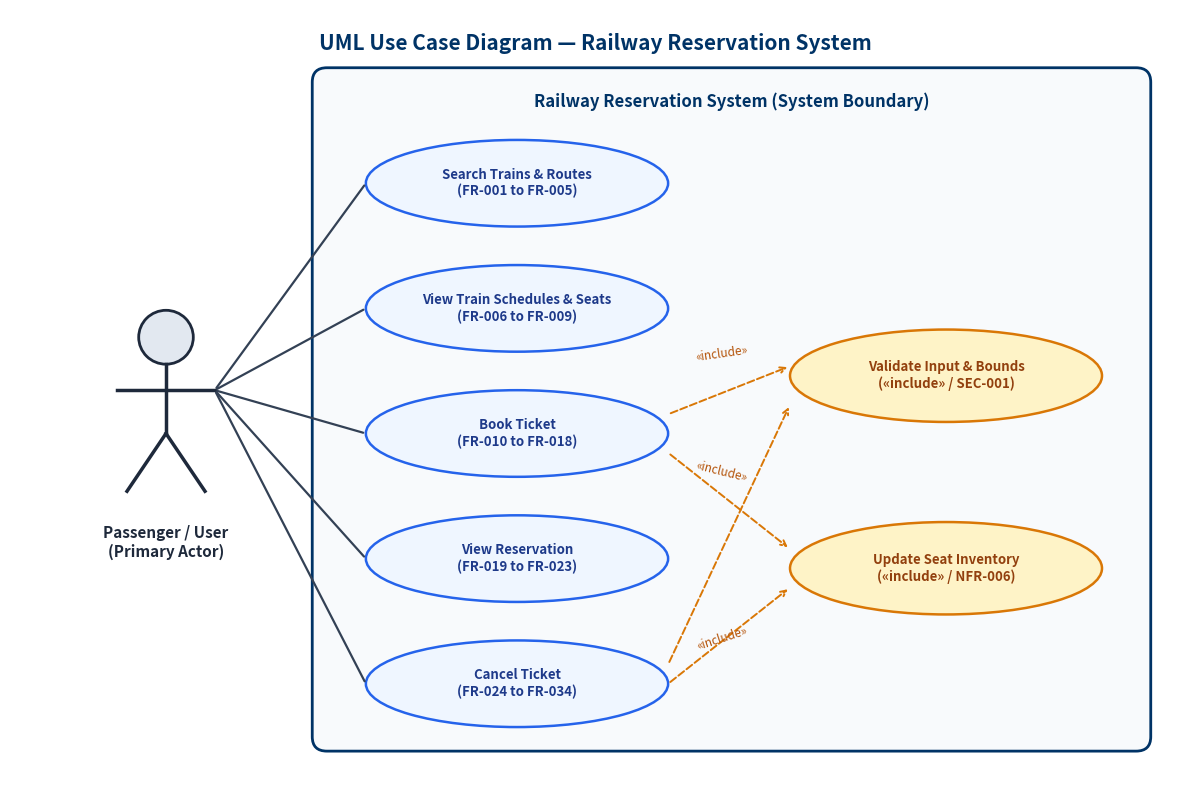
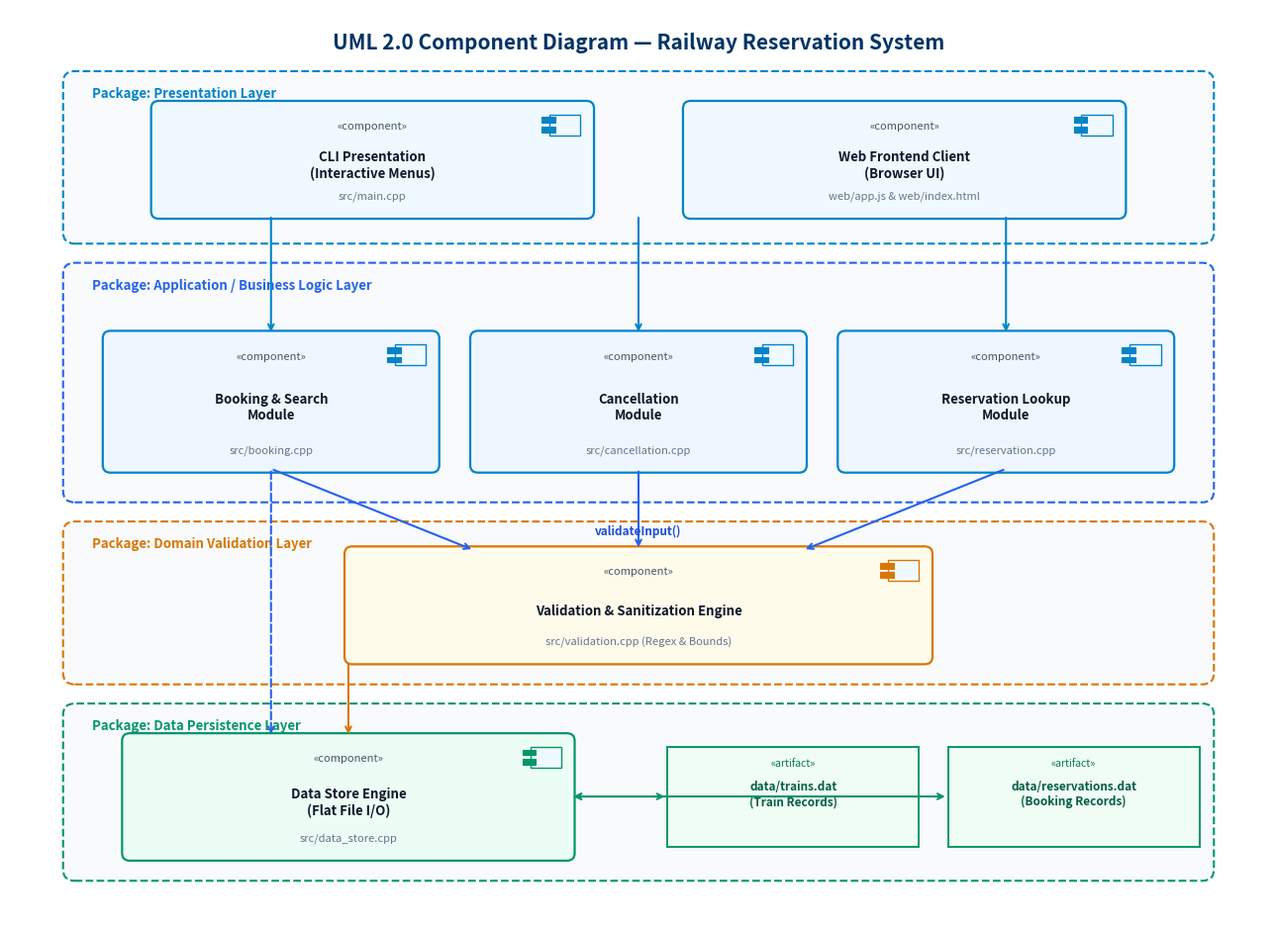
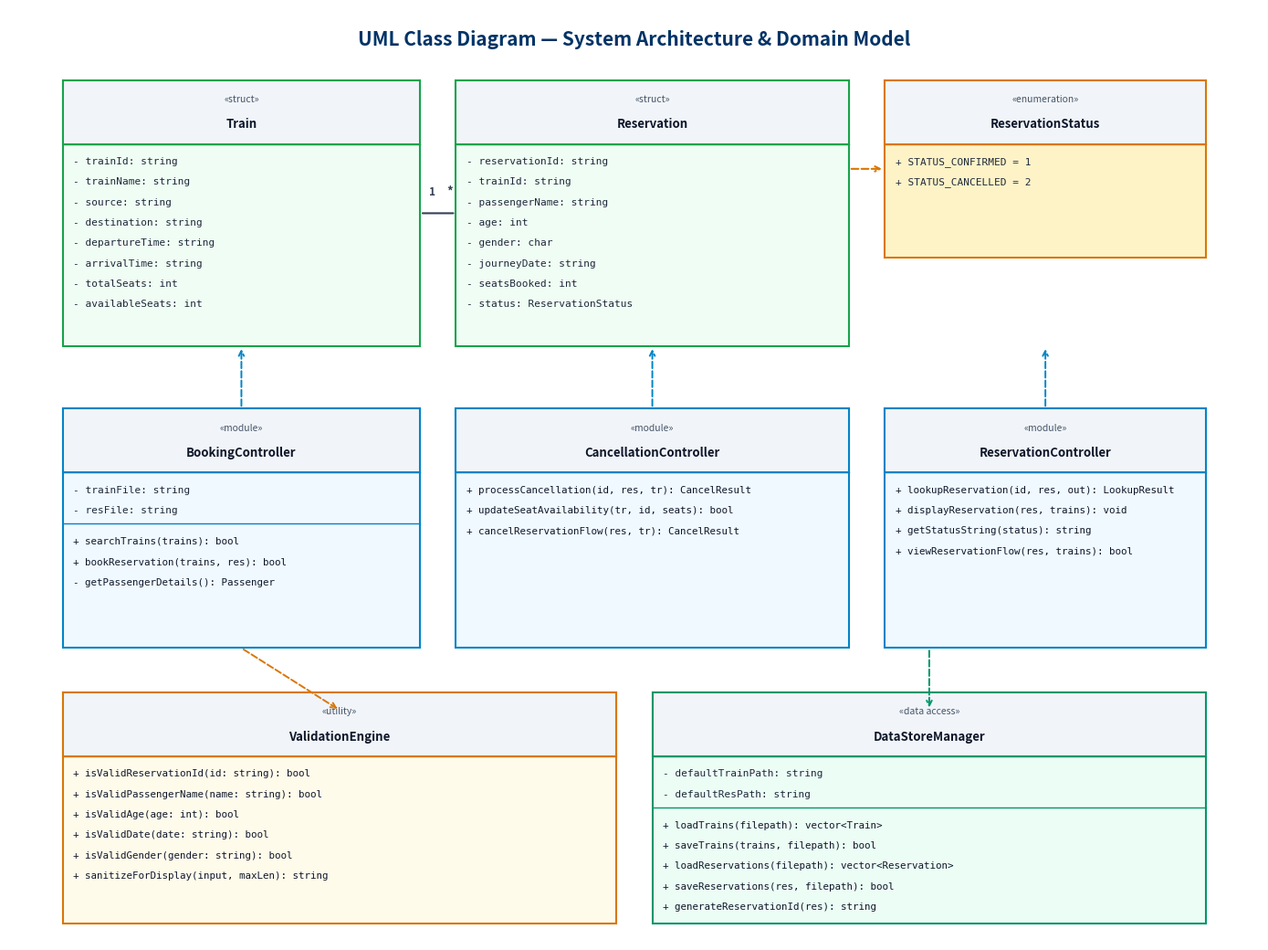
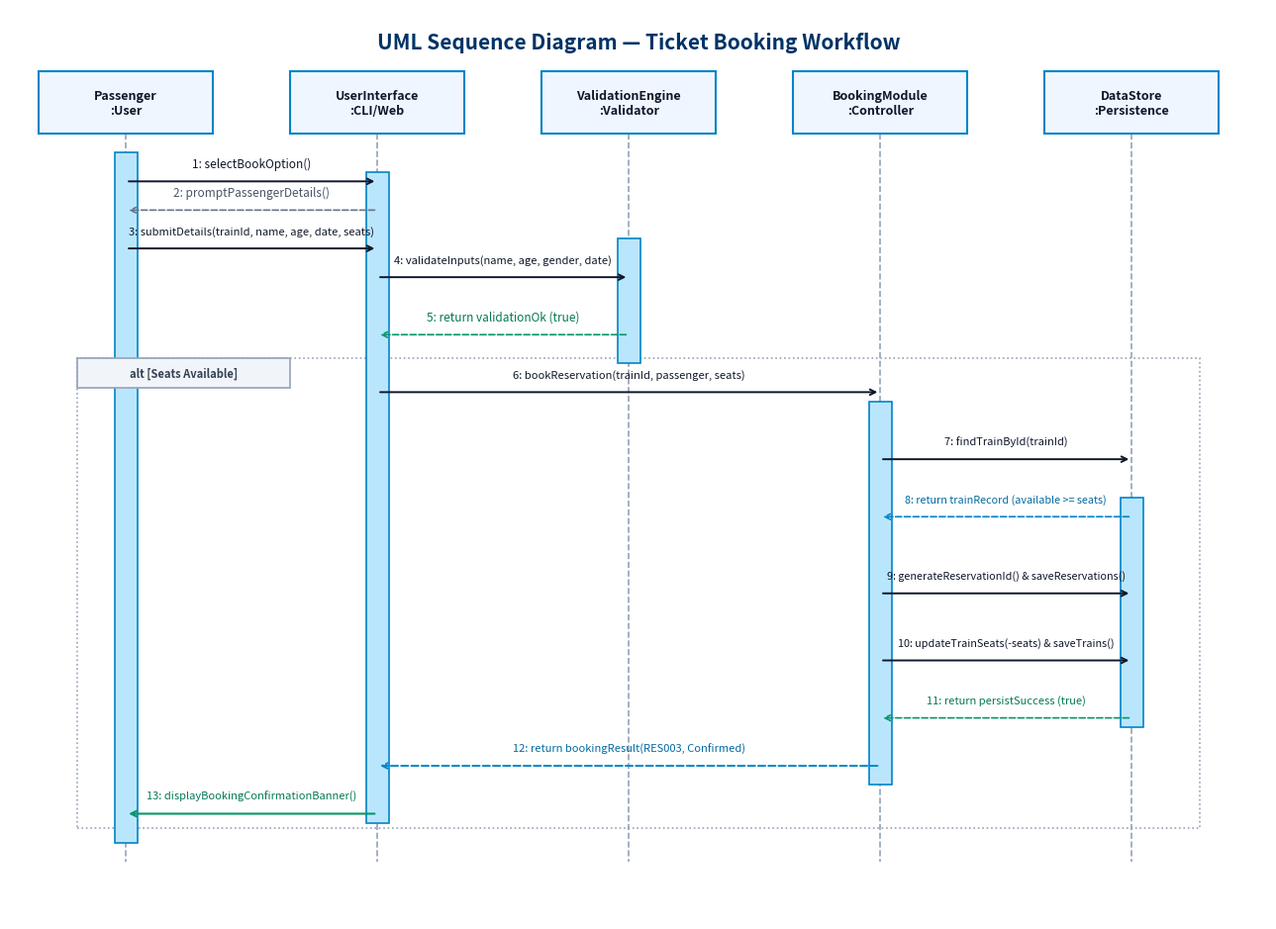
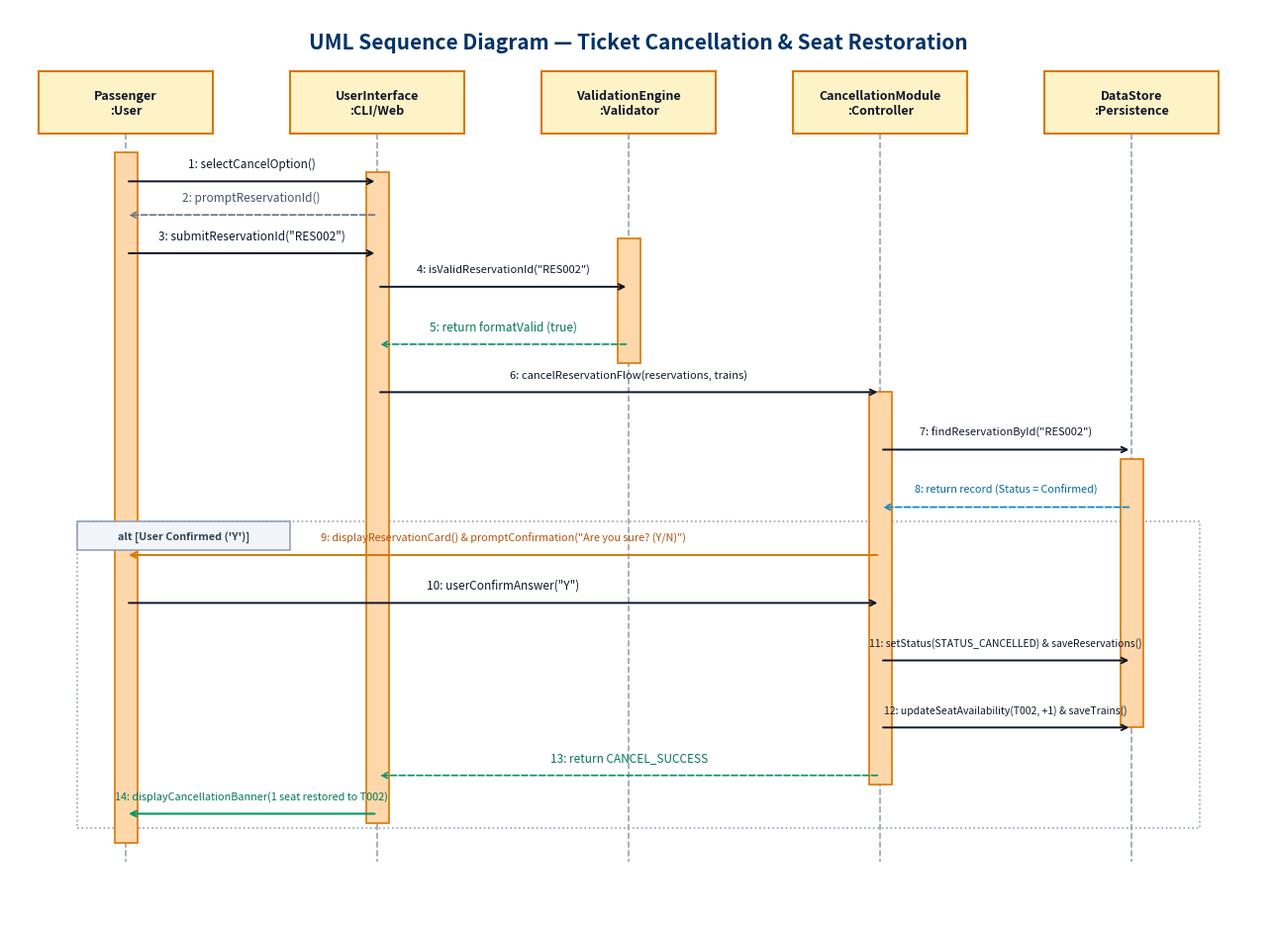

Here is the Python script that generated these plots, in order:
import matplotlib.pyplot as plt
import matplotlib.patches as patches
from matplotlib.patches import FancyBboxPatch, Rectangle, Circle
import os

os.makedirs('generated_uml', exist_ok=True)

# -----------------------------------------------------------------------------
# 1. UML USE CASE DIAGRAM (for SRS Figure 1)
# -----------------------------------------------------------------------------
def generate_use_case_diagram():
    fig, ax = plt.subplots(figsize=(12, 8), dpi=300)
    ax.set_xlim(0, 12)
    ax.set_ylim(0, 8)
    ax.axis('off')
    
    ax.text(6, 7.65, "UML Use Case Diagram — Railway Reservation System", 
            fontsize=15, fontweight='bold', ha='center', va='center', color='#003366')

    # System Boundary Box
    system_box = FancyBboxPatch((3.2, 0.4), 8.4, 6.9, boxstyle="round,pad=0.1,rounding_size=0.15",
                                ec="#003366", fc="#F8FAFC", lw=2, zorder=1)
    ax.add_patch(system_box)
    ax.text(7.4, 7.05, "Railway Reservation System (System Boundary)", 
            fontsize=12, fontweight='bold', ha='center', va='center', color='#003366')

    # Actor: Passenger / User
    actor_x, actor_y = 1.6, 3.8
    head = Circle((actor_x, actor_y + 0.8), 0.28, ec='#1E293B', fc='#E2E8F0', lw=2, zorder=3)
    ax.add_patch(head)
    ax.plot([actor_x, actor_x], [actor_y + 0.52, actor_y - 0.2], color='#1E293B', lw=2.5, zorder=3)
    ax.plot([actor_x - 0.5, actor_x + 0.5], [actor_y + 0.25, actor_y + 0.25], color='#1E293B', lw=2.5, zorder=3)
    ax.plot([actor_x, actor_x - 0.4], [actor_y - 0.2, actor_y - 0.8], color='#1E293B', lw=2.5, zorder=3)
    ax.plot([actor_x, actor_x + 0.4], [actor_y - 0.2, actor_y - 0.8], color='#1E293B', lw=2.5, zorder=3)
    ax.text(actor_x, actor_y - 1.15, "Passenger / User\n(Primary Actor)", 
            fontsize=11, fontweight='bold', ha='center', va='top', color='#1E293B')

    # Use Cases
    use_cases = [
        ("Search Trains & Routes\n(FR-001 to FR-005)", 5.2, 6.2, 1.55, 0.45),
        ("View Train Schedules & Seats\n(FR-006 to FR-009)", 5.2, 4.9, 1.55, 0.45),
        ("Book Ticket\n(FR-010 to FR-018)", 5.2, 3.6, 1.55, 0.45),
        ("View Reservation\n(FR-019 to FR-023)", 5.2, 2.3, 1.55, 0.45),
        ("Cancel Ticket\n(FR-024 to FR-034)", 5.2, 1.0, 1.55, 0.45),
        ("Validate Input & Bounds\n(«include» / SEC-001)", 9.6, 4.2, 1.6, 0.48),
        ("Update Seat Inventory\n(«include» / NFR-006)", 9.6, 2.2, 1.6, 0.48)
    ]

    for label, cx, cy, rx, ry in use_cases:
        is_include = "include" in label
        fc_col = "#EFF6FF" if not is_include else "#FEF3C7"
        ec_col = "#2563EB" if not is_include else "#D97706"
        txt_col = "#1E3A8A" if not is_include else "#92400E"
        
        ellipse = patches.Ellipse((cx, cy), rx * 2, ry * 2, ec=ec_col, fc=fc_col, lw=1.8, zorder=2)
        ax.add_patch(ellipse)
        ax.text(cx, cy, label, fontsize=9.5, fontweight='bold', ha='center', va='center', color=txt_col, zorder=3)

    # Actor Associations
    primary_targets = [(5.2 - 1.55, 6.2), (5.2 - 1.55, 4.9), (5.2 - 1.55, 3.6), (5.2 - 1.55, 2.3), (5.2 - 1.55, 1.0)]
    for tx, ty in primary_targets:
        ax.annotate("", xy=(tx, ty), xytext=(actor_x + 0.5, actor_y + 0.25),
                    arrowprops=dict(arrowstyle="-", color="#334155", lw=1.6))

    # <<include>> dependencies
    includes = [
        ((5.2 + 1.55, 3.8), (9.6 - 1.6, 4.3)),
        ((5.2 + 1.55, 1.2), (9.6 - 1.6, 3.9)),
        ((5.2 + 1.55, 3.4), (9.6 - 1.6, 2.4)),
        ((5.2 + 1.55, 1.0), (9.6 - 1.6, 2.0))
    ]
    for start, end in includes:
        ax.annotate("", xy=end, xytext=start,
                    arrowprops=dict(arrowstyle="->", color="#D97706", lw=1.4, ls="--"))

    ax.text(7.3, 4.35, "«include»", fontsize=8.5, fontstyle='italic', color='#B45309', ha='center', rotation=8)
    ax.text(7.3, 3.1, "«include»", fontsize=8.5, fontstyle='italic', color='#B45309', ha='center', rotation=-14)
    ax.text(7.3, 1.35, "«include»", fontsize=8.5, fontstyle='italic', color='#B45309', ha='center', rotation=18)

    plt.tight_layout()
    output_path = 'generated_uml/uml_use_case_diagram.png'
    plt.savefig(output_path, dpi=300, bbox_inches='tight')
    plt.close()
    print(f"Generated: {output_path}")


# -----------------------------------------------------------------------------
# 2. UML 2.0 COMPONENT DIAGRAM (for SAD Figure 1)
# -----------------------------------------------------------------------------
def generate_component_diagram():
    fig, ax = plt.subplots(figsize=(13, 9.5), dpi=300)
    ax.set_xlim(0, 13)
    ax.set_ylim(0, 9.5)
    ax.axis('off')

    ax.text(6.5, 9.15, "UML 2.0 Component Diagram — Railway Reservation System", 
            fontsize=15, fontweight='bold', ha='center', va='center', color='#003366')

    def draw_component(x, y, w, h, name, stereotype="«component»", subtext="", bg_col="#FFFFFF", border_col="#0284C7"):
        comp_box = FancyBboxPatch((x, y), w, h, boxstyle="round,pad=0.04,rounding_size=0.08",
                                 ec=border_col, fc=bg_col, lw=1.6, zorder=2)
        ax.add_patch(comp_box)
        ic_w, ic_h = 0.32, 0.22
        ic_x = x + w - ic_w - 0.1
        ic_y = y + h - ic_h - 0.1
        ax.add_patch(Rectangle((ic_x, ic_y), ic_w, ic_h, ec=border_col, fc="#F0F9FF", lw=1, zorder=3))
        ax.add_patch(Rectangle((ic_x - 0.08, ic_y + 0.13), 0.14, 0.06, ec=border_col, fc=border_col, lw=0.8, zorder=4))
        ax.add_patch(Rectangle((ic_x - 0.08, ic_y + 0.03), 0.14, 0.06, ec=border_col, fc=border_col, lw=0.8, zorder=4))
        
        ax.text(x + w/2, y + h - 0.22, stereotype, fontsize=8, fontstyle='italic', ha='center', va='center', color='#475569', zorder=5)
        ax.text(x + w/2, y + h/2 - 0.05, name, fontsize=9.5, fontweight='bold', ha='center', va='center', color='#0F172A', zorder=5)
        if subtext:
            ax.text(x + w/2, y + 0.2, subtext, fontsize=8, color='#64748B', ha='center', va='center', zorder=5)

    layers = [
        ("Presentation Layer", 0.6, 7.1, 11.8, 1.7, "#F8FAFC", "#0284C7"),
        ("Application / Business Logic Layer", 0.6, 4.4, 11.8, 2.4, "#F8FAFC", "#2563EB"),
        ("Domain Validation Layer", 0.6, 2.5, 11.8, 1.6, "#F8FAFC", "#D97706"),
        ("Data Persistence Layer", 0.6, 0.45, 11.8, 1.75, "#F8FAFC", "#059669")
    ]
    for title, lx, ly, lw, lh, lfc, lec in layers:
        layer_box = FancyBboxPatch((lx, ly), lw, lh, boxstyle="round,pad=0.05,rounding_size=0.12",
                                   ec=lec, fc=lfc, lw=1.5, ls="--", zorder=1)
        ax.add_patch(layer_box)
        ax.text(lx + 0.25, ly + lh - 0.22, f"Package: {title}", fontsize=9.5, fontweight='bold', color=lec, zorder=2)

    # 1. Presentation
    draw_component(1.5, 7.35, 4.5, 1.15, "CLI Presentation\n(Interactive Menus)", subtext="src/main.cpp", bg_col="#F0F9FF")
    draw_component(7.0, 7.35, 4.5, 1.15, "Web Frontend Client\n(Browser UI)", subtext="web/app.js & web/index.html", bg_col="#F0F9FF")

    # 2. Application
    draw_component(1.0, 4.7, 3.4, 1.4, "Booking & Search\nModule", subtext="src/booking.cpp", bg_col="#EFF6FF")
    draw_component(4.8, 4.7, 3.4, 1.4, "Cancellation\nModule", subtext="src/cancellation.cpp", bg_col="#EFF6FF")
    draw_component(8.6, 4.7, 3.4, 1.4, "Reservation Lookup\nModule", subtext="src/reservation.cpp", bg_col="#EFF6FF")

    # 3. Domain Validation
    draw_component(3.5, 2.7, 6.0, 1.15, "Validation & Sanitization Engine", subtext="src/validation.cpp (Regex & Bounds)", bg_col="#FFFBEB", border_col="#D97706")

    # 4. Persistence Component & Data Artifacts
    draw_component(1.2, 0.65, 4.6, 1.25, "Data Store Engine\n(Flat File I/O)", subtext="src/data_store.cpp", bg_col="#ECFDF5", border_col="#059669")

    def draw_artifact(x, y, w, h, name):
        ax.add_patch(Rectangle((x, y), w, h, ec="#059669", fc="#F0FDF4", lw=1.4, zorder=2))
        ax.text(x + w/2, y + h - 0.2, "«artifact»", fontsize=7.5, fontstyle='italic', ha='center', color="#047857", zorder=3)
        ax.text(x + w/2, y + h/2 - 0.08, name, fontsize=8.5, fontweight='bold', ha='center', color="#065F46", zorder=3)

    draw_artifact(6.8, 0.75, 2.6, 1.05, "data/trains.dat\n(Train Records)")
    draw_artifact(9.7, 0.75, 2.6, 1.05, "data/reservations.dat\n(Booking Records)")

    # Connectors
    ax.annotate("", xy=(2.7, 6.1), xytext=(2.7, 7.35), arrowprops=dict(arrowstyle="->", color="#0284C7", lw=1.5))
    ax.annotate("", xy=(6.5, 6.1), xytext=(6.5, 7.35), arrowprops=dict(arrowstyle="->", color="#0284C7", lw=1.5))
    ax.annotate("", xy=(10.3, 6.1), xytext=(10.3, 7.35), arrowprops=dict(arrowstyle="->", color="#0284C7", lw=1.5))

    ax.annotate("", xy=(4.8, 3.85), xytext=(2.7, 4.7), arrowprops=dict(arrowstyle="->", color="#2563EB", lw=1.5))
    ax.annotate("", xy=(6.5, 3.85), xytext=(6.5, 4.7), arrowprops=dict(arrowstyle="->", color="#2563EB", lw=1.5))
    ax.annotate("", xy=(8.2, 3.85), xytext=(10.3, 4.7), arrowprops=dict(arrowstyle="->", color="#2563EB", lw=1.5))
    ax.text(6.5, 4.05, "validateInput()", fontsize=8.5, fontweight='bold', color="#1D4ED8", ha='center', va='center', zorder=6)

    ax.annotate("", xy=(3.5, 1.9), xytext=(3.5, 2.7), arrowprops=dict(arrowstyle="->", color="#D97706", lw=1.5))
    ax.annotate("", xy=(2.7, 1.9), xytext=(2.7, 4.7), arrowprops=dict(arrowstyle="->", color="#2563EB", lw=1.5, ls="--"))
    
    # File I/O links
    ax.annotate("", xy=(6.8, 1.28), xytext=(5.8, 1.28), arrowprops=dict(arrowstyle="<->", color="#059669", lw=1.5))
    ax.annotate("", xy=(9.7, 1.28), xytext=(5.8, 1.28), arrowprops=dict(arrowstyle="<->", color="#059669", lw=1.5))

    plt.tight_layout()
    output_path = 'generated_uml/uml_component_diagram.png'
    plt.savefig(output_path, dpi=300, bbox_inches='tight')
    plt.close()
    print(f"Generated: {output_path}")


# -----------------------------------------------------------------------------
# 3. UML CLASS DIAGRAM (for SAD Section 4.1)
# -----------------------------------------------------------------------------
def generate_class_diagram():
    fig, ax = plt.subplots(figsize=(14, 10.5), dpi=300)
    ax.set_xlim(0, 14)
    ax.set_ylim(0, 10.5)
    ax.axis('off')

    ax.text(7, 10.15, "UML Class Diagram — System Architecture & Domain Model", 
            fontsize=15, fontweight='bold', ha='center', va='center', color='#003366')

    def draw_class(x, y, w, h, class_name, stereotype="", attributes=[], methods=[], bg_col="#FFFFFF", border_col="#1E3A8A"):
        box = FancyBboxPatch((x, y), w, h, boxstyle="square,pad=0", ec=border_col, fc=bg_col, lw=1.5, zorder=2)
        ax.add_patch(box)
        th = 0.52 if not stereotype else 0.72
        ax.add_patch(Rectangle((x, y + h - th), w, th, ec=border_col, fc="#F1F5F9", lw=1.5, zorder=3))
        if stereotype:
            ax.text(x + w/2, y + h - 0.22, stereotype, fontsize=7.5, fontstyle='italic', ha='center', va='center', color='#475569', zorder=4)
            ax.text(x + w/2, y + h - 0.50, class_name, fontsize=9.5, fontweight='bold', ha='center', va='center', color='#0F172A', zorder=4)
        else:
            ax.text(x + w/2, y + h - th/2, class_name, fontsize=9.5, fontweight='bold', ha='center', va='center', color='#0F172A', zorder=4)
        
        div_y1 = y + h - th
        ax.plot([x, x + w], [div_y1, div_y1], color=border_col, lw=1, zorder=4)

        # Draw attributes
        attr_y = div_y1 - 0.2
        for attr in attributes:
            ax.text(x + 0.12, attr_y, attr, fontsize=8, family='monospace', va='center', color='#1E293B', zorder=4)
            attr_y -= 0.23

        # Divider between attributes and methods
        if attributes and methods:
            div_y2 = div_y1 - len(attributes) * 0.23 - 0.12
            ax.plot([x, x + w], [div_y2, div_y2], color=border_col, lw=1, zorder=4)
            meth_y = div_y2 - 0.2
        else:
            meth_y = div_y1 - 0.2

        # Draw methods
        for m in methods:
            ax.text(x + 0.12, meth_y, m, fontsize=7.8, family='monospace', va='center', color='#0F172A', zorder=4)
            meth_y -= 0.23

    # 1. Models
    draw_class(0.6, 6.7, 4.0, 3.0, "Train", stereotype="«struct»",
               attributes=[
                   "- trainId: string",
                   "- trainName: string",
                   "- source: string",
                   "- destination: string",
                   "- departureTime: string",
                   "- arrivalTime: string",
                   "- totalSeats: int",
                   "- availableSeats: int"
               ],
               methods=[], bg_col="#F0FDF4", border_col="#16A34A")

    draw_class(5.0, 6.7, 4.4, 3.0, "Reservation", stereotype="«struct»",
               attributes=[
                   "- reservationId: string",
                   "- trainId: string",
                   "- passengerName: string",
                   "- age: int",
                   "- gender: char",
                   "- journeyDate: string",
                   "- seatsBooked: int",
                   "- status: ReservationStatus"
               ],
               methods=[], bg_col="#F0FDF4", border_col="#16A34A")

    draw_class(9.8, 7.7, 3.6, 2.0, "ReservationStatus", stereotype="«enumeration»",
               attributes=[
                   "+ STATUS_CONFIRMED = 1",
                   "+ STATUS_CANCELLED = 2"
               ],
               methods=[], bg_col="#FEF3C7", border_col="#D97706")

    # 2. Controllers
    draw_class(0.6, 3.3, 4.0, 2.7, "BookingController", stereotype="«module»",
               attributes=["- trainFile: string", "- resFile: string"],
               methods=[
                   "+ searchTrains(trains): bool",
                   "+ bookReservation(trains, res): bool",
                   "- getPassengerDetails(): Passenger"
               ], bg_col="#F0F9FF", border_col="#0284C7")

    draw_class(5.0, 3.3, 4.4, 2.7, "CancellationController", stereotype="«module»",
               attributes=[],
               methods=[
                   "+ processCancellation(id, res, tr): CancelResult",
                   "+ updateSeatAvailability(tr, id, seats): bool",
                   "+ cancelReservationFlow(res, tr): CancelResult"
               ], bg_col="#F0F9FF", border_col="#0284C7")

    draw_class(9.8, 3.3, 3.6, 2.7, "ReservationController", stereotype="«module»",
               attributes=[],
               methods=[
                   "+ lookupReservation(id, res, out): LookupResult",
                   "+ displayReservation(res, trains): void",
                   "+ getStatusString(status): string",
                   "+ viewReservationFlow(res, trains): bool"
               ], bg_col="#F0F9FF", border_col="#0284C7")

    # 3. Validation & Persistence
    draw_class(0.6, 0.2, 6.2, 2.6, "ValidationEngine", stereotype="«utility»",
               attributes=[],
               methods=[
                   "+ isValidReservationId(id: string): bool",
                   "+ isValidPassengerName(name: string): bool",
                   "+ isValidAge(age: int): bool",
                   "+ isValidDate(date: string): bool",
                   "+ isValidGender(gender: string): bool",
                   "+ sanitizeForDisplay(input, maxLen): string"
               ], bg_col="#FFFBEB", border_col="#D97706")

    draw_class(7.2, 0.2, 6.2, 2.6, "DataStoreManager", stereotype="«data access»",
               attributes=["- defaultTrainPath: string", "- defaultResPath: string"],
               methods=[
                   "+ loadTrains(filepath): vector<Train>",
                   "+ saveTrains(trains, filepath): bool",
                   "+ loadReservations(filepath): vector<Reservation>",
                   "+ saveReservations(res, filepath): bool",
                   "+ generateReservationId(res): string"
               ], bg_col="#ECFDF5", border_col="#059669")

    # Connectors
    ax.annotate("", xy=(5.0, 8.2), xytext=(4.6, 8.2), arrowprops=dict(arrowstyle="-", color="#334155", lw=1.5))
    ax.text(4.7, 8.4, "1", fontsize=8.5, fontweight='bold', color="#334155")
    ax.text(4.9, 8.4, "*", fontsize=9.5, fontweight='bold', color="#334155")

    ax.annotate("", xy=(9.8, 8.7), xytext=(9.4, 8.7), arrowprops=dict(arrowstyle="->", color="#D97706", lw=1.5, ls="--"))

    ax.annotate("", xy=(2.6, 6.7), xytext=(2.6, 6.0), arrowprops=dict(arrowstyle="->", color="#0284C7", lw=1.4, ls="--"))
    ax.annotate("", xy=(7.2, 6.7), xytext=(7.2, 6.0), arrowprops=dict(arrowstyle="->", color="#0284C7", lw=1.4, ls="--"))
    ax.annotate("", xy=(11.6, 6.7), xytext=(11.6, 6.0), arrowprops=dict(arrowstyle="->", color="#0284C7", lw=1.4, ls="--"))

    ax.annotate("", xy=(3.7, 2.6), xytext=(2.6, 3.3), arrowprops=dict(arrowstyle="->", color="#D97706", lw=1.4, ls="--"))
    ax.annotate("", xy=(10.3, 2.6), xytext=(10.3, 3.3), arrowprops=dict(arrowstyle="->", color="#059669", lw=1.4, ls="--"))

    plt.tight_layout()
    output_path = 'generated_uml/uml_class_diagram.png'
    plt.savefig(output_path, dpi=300, bbox_inches='tight')
    plt.close()
    print(f"Generated: {output_path}")


# -----------------------------------------------------------------------------
# 4. UML SEQUENCE DIAGRAM 1: TICKET BOOKING (for SAD Figure 2)
# -----------------------------------------------------------------------------
def generate_sequence_booking():
    fig, ax = plt.subplots(figsize=(13, 9.5), dpi=300)
    ax.set_xlim(0, 13)
    ax.set_ylim(0, 9.5)
    ax.axis('off')

    ax.text(6.5, 9.15, "UML Sequence Diagram — Ticket Booking Workflow", 
            fontsize=15, fontweight='bold', ha='center', va='center', color='#003366')

    lifelines = [
        ("Passenger\n:User", 1.2),
        ("UserInterface\n:CLI/Web", 3.8),
        ("ValidationEngine\n:Validator", 6.4),
        ("BookingModule\n:Controller", 9.0),
        ("DataStore\n:Persistence", 11.6)
    ]

    for label, lx in lifelines:
        ax.add_patch(Rectangle((lx - 0.9, 8.2), 1.8, 0.65, ec="#0284C7", fc="#EFF6FF", lw=1.5, zorder=3))
        ax.text(lx, 8.52, label, fontsize=9, fontweight='bold', ha='center', va='center', color="#0F172A", zorder=4)
        ax.plot([lx, lx], [8.2, 0.6], color="#94A3B8", lw=1.2, ls="--", zorder=1)

    def activation_bar(x, y_top, y_bot, col="#BAE6FD"):
        ax.add_patch(Rectangle((x - 0.12, y_bot), 0.24, y_top - y_bot, ec="#0284C7", fc=col, lw=1.2, zorder=2))

    activation_bar(1.2, 8.0, 0.8)
    activation_bar(3.8, 7.8, 1.0)
    activation_bar(6.4, 7.1, 5.8)
    activation_bar(9.0, 5.4, 1.4)
    activation_bar(11.6, 4.4, 2.0)

    # Messages
    ax.annotate("", xy=(3.8, 7.7), xytext=(1.2, 7.7), arrowprops=dict(arrowstyle="->", color="#0F172A", lw=1.4))
    ax.text(2.5, 7.85, "1: selectBookOption()", fontsize=8.5, ha='center', color="#0F172A")

    ax.annotate("", xy=(1.2, 7.4), xytext=(3.8, 7.4), arrowprops=dict(arrowstyle="->", color="#64748B", lw=1.2, ls="--"))
    ax.text(2.5, 7.55, "2: promptPassengerDetails()", fontsize=8.5, ha='center', color="#475569")

    ax.annotate("", xy=(3.8, 7.0), xytext=(1.2, 7.0), arrowprops=dict(arrowstyle="->", color="#0F172A", lw=1.4))
    ax.text(2.5, 7.15, "3: submitDetails(trainId, name, age, date, seats)", fontsize=8, ha='center', color="#0F172A")

    ax.annotate("", xy=(6.4, 6.7), xytext=(3.8, 6.7), arrowprops=dict(arrowstyle="->", color="#0F172A", lw=1.4))
    ax.text(5.1, 6.85, "4: validateInputs(name, age, gender, date)", fontsize=8, ha='center', color="#0F172A")

    ax.annotate("", xy=(3.8, 6.1), xytext=(6.4, 6.1), arrowprops=dict(arrowstyle="->", color="#059669", lw=1.2, ls="--"))
    ax.text(5.1, 6.25, "5: return validationOk (true)", fontsize=8.5, ha='center', color="#047857")

    ax.annotate("", xy=(9.0, 5.5), xytext=(3.8, 5.5), arrowprops=dict(arrowstyle="->", color="#0F172A", lw=1.4))
    ax.text(6.4, 5.65, "6: bookReservation(trainId, passenger, seats)", fontsize=8, ha='center', color="#0F172A")

    ax.annotate("", xy=(11.6, 4.8), xytext=(9.0, 4.8), arrowprops=dict(arrowstyle="->", color="#0F172A", lw=1.4))
    ax.text(10.3, 4.95, "7: findTrainById(trainId)", fontsize=8, ha='center', color="#0F172A")

    ax.annotate("", xy=(9.0, 4.2), xytext=(11.6, 4.2), arrowprops=dict(arrowstyle="->", color="#0284C7", lw=1.2, ls="--"))
    ax.text(10.3, 4.35, "8: return trainRecord (available >= seats)", fontsize=7.8, ha='center', color="#0369A1")

    ax.annotate("", xy=(11.6, 3.4), xytext=(9.0, 3.4), arrowprops=dict(arrowstyle="->", color="#0F172A", lw=1.4))
    ax.text(10.3, 3.55, "9: generateReservationId() & saveReservations()", fontsize=7.8, ha='center', color="#0F172A")

    ax.annotate("", xy=(11.6, 2.7), xytext=(9.0, 2.7), arrowprops=dict(arrowstyle="->", color="#0F172A", lw=1.4))
    ax.text(10.3, 2.85, "10: updateTrainSeats(-seats) & saveTrains()", fontsize=7.8, ha='center', color="#0F172A")

    ax.annotate("", xy=(9.0, 2.1), xytext=(11.6, 2.1), arrowprops=dict(arrowstyle="->", color="#059669", lw=1.2, ls="--"))
    ax.text(10.3, 2.25, "11: return persistSuccess (true)", fontsize=8, ha='center', color="#047857")

    ax.annotate("", xy=(3.8, 1.6), xytext=(9.0, 1.6), arrowprops=dict(arrowstyle="->", color="#0284C7", lw=1.4, ls="--"))
    ax.text(6.4, 1.75, "12: return bookingResult(RES003, Confirmed)", fontsize=8, ha='center', color="#0369A1")

    ax.annotate("", xy=(1.2, 1.1), xytext=(3.8, 1.1), arrowprops=dict(arrowstyle="->", color="#059669", lw=1.5))
    ax.text(2.5, 1.25, "13: displayBookingConfirmationBanner()", fontsize=8, ha='center', color="#047857")

    # Alt Frame
    ax.add_patch(Rectangle((0.7, 0.95), 11.6, 4.9, ec="#94A3B8", fc="none", lw=1.2, ls=":", zorder=1))
    ax.add_patch(Rectangle((0.7, 5.55), 2.2, 0.3, ec="#94A3B8", fc="#F1F5F9", lw=1.2, zorder=2))
    ax.text(1.8, 5.7, "alt [Seats Available]", fontsize=8, fontweight='bold', ha='center', va='center', color="#334155", zorder=3)

    plt.tight_layout()
    output_path = 'generated_uml/uml_sequence_booking.png'
    plt.savefig(output_path, dpi=300, bbox_inches='tight')
    plt.close()
    print(f"Generated: {output_path}")


# -----------------------------------------------------------------------------
# 5. UML SEQUENCE DIAGRAM 2: TICKET CANCELLATION (for SAD Figure 3)
# -----------------------------------------------------------------------------
def generate_sequence_cancellation():
    fig, ax = plt.subplots(figsize=(13, 9.5), dpi=300)
    ax.set_xlim(0, 13)
    ax.set_ylim(0, 9.5)
    ax.axis('off')

    ax.text(6.5, 9.15, "UML Sequence Diagram — Ticket Cancellation & Seat Restoration", 
            fontsize=15, fontweight='bold', ha='center', va='center', color='#003366')

    lifelines = [
        ("Passenger\n:User", 1.2),
        ("UserInterface\n:CLI/Web", 3.8),
        ("ValidationEngine\n:Validator", 6.4),
        ("CancellationModule\n:Controller", 9.0),
        ("DataStore\n:Persistence", 11.6)
    ]

    for label, lx in lifelines:
        ax.add_patch(Rectangle((lx - 0.9, 8.2), 1.8, 0.65, ec="#D97706", fc="#FEF3C7", lw=1.5, zorder=3))
        ax.text(lx, 8.52, label, fontsize=9, fontweight='bold', ha='center', va='center', color="#0F172A", zorder=4)
        ax.plot([lx, lx], [8.2, 0.6], color="#94A3B8", lw=1.2, ls="--", zorder=1)

    def activation_bar(x, y_top, y_bot, col="#FED7AA"):
        ax.add_patch(Rectangle((x - 0.12, y_bot), 0.24, y_top - y_bot, ec="#D97706", fc=col, lw=1.2, zorder=2))

    activation_bar(1.2, 8.0, 0.8)
    activation_bar(3.8, 7.8, 1.0)
    activation_bar(6.4, 7.1, 5.8)
    activation_bar(9.0, 5.5, 1.4)
    activation_bar(11.6, 4.8, 2.0)

    # Messages
    ax.annotate("", xy=(3.8, 7.7), xytext=(1.2, 7.7), arrowprops=dict(arrowstyle="->", color="#0F172A", lw=1.4))
    ax.text(2.5, 7.85, "1: selectCancelOption()", fontsize=8.5, ha='center', color="#0F172A")

    ax.annotate("", xy=(1.2, 7.35), xytext=(3.8, 7.35), arrowprops=dict(arrowstyle="->", color="#64748B", lw=1.2, ls="--"))
    ax.text(2.5, 7.5, "2: promptReservationId()", fontsize=8.5, ha='center', color="#475569")

    ax.annotate("", xy=(3.8, 6.95), xytext=(1.2, 6.95), arrowprops=dict(arrowstyle="->", color="#0F172A", lw=1.4))
    ax.text(2.5, 7.1, "3: submitReservationId(\"RES002\")", fontsize=8.5, ha='center', color="#0F172A")

    ax.annotate("", xy=(6.4, 6.6), xytext=(3.8, 6.6), arrowprops=dict(arrowstyle="->", color="#0F172A", lw=1.4))
    ax.text(5.1, 6.75, "4: isValidReservationId(\"RES002\")", fontsize=8, ha='center', color="#0F172A")

    ax.annotate("", xy=(3.8, 6.0), xytext=(6.4, 6.0), arrowprops=dict(arrowstyle="->", color="#059669", lw=1.2, ls="--"))
    ax.text(5.1, 6.15, "5: return formatValid (true)", fontsize=8.5, ha='center', color="#047857")

    ax.annotate("", xy=(9.0, 5.5), xytext=(3.8, 5.5), arrowprops=dict(arrowstyle="->", color="#0F172A", lw=1.4))
    ax.text(6.4, 5.65, "6: cancelReservationFlow(reservations, trains)", fontsize=8, ha='center', color="#0F172A")

    ax.annotate("", xy=(11.6, 4.9), xytext=(9.0, 4.9), arrowprops=dict(arrowstyle="->", color="#0F172A", lw=1.4))
    ax.text(10.3, 5.05, "7: findReservationById(\"RES002\")", fontsize=8, ha='center', color="#0F172A")

    ax.annotate("", xy=(9.0, 4.3), xytext=(11.6, 4.3), arrowprops=dict(arrowstyle="->", color="#0284C7", lw=1.2, ls="--"))
    ax.text(10.3, 4.45, "8: return record (Status = Confirmed)", fontsize=7.8, ha='center', color="#0369A1")

    ax.annotate("", xy=(1.2, 3.8), xytext=(9.0, 3.8), arrowprops=dict(arrowstyle="->", color="#D97706", lw=1.4))
    ax.text(5.1, 3.95, "9: displayReservationCard() & promptConfirmation(\"Are you sure? (Y/N)\")", fontsize=7.8, ha='center', color="#B45309")

    ax.annotate("", xy=(9.0, 3.3), xytext=(1.2, 3.3), arrowprops=dict(arrowstyle="->", color="#0F172A", lw=1.4))
    ax.text(5.1, 3.45, "10: userConfirmAnswer(\"Y\")", fontsize=8.5, ha='center', color="#0F172A")

    ax.annotate("", xy=(11.6, 2.7), xytext=(9.0, 2.7), arrowprops=dict(arrowstyle="->", color="#0F172A", lw=1.4))
    ax.text(10.3, 2.85, "11: setStatus(STATUS_CANCELLED) & saveReservations()", fontsize=7.5, ha='center', color="#0F172A")

    ax.annotate("", xy=(11.6, 2.0), xytext=(9.0, 2.0), arrowprops=dict(arrowstyle="->", color="#0F172A", lw=1.4))
    ax.text(10.3, 2.15, "12: updateSeatAvailability(T002, +1) & saveTrains()", fontsize=7.5, ha='center', color="#0F172A")

    ax.annotate("", xy=(3.8, 1.5), xytext=(9.0, 1.5), arrowprops=dict(arrowstyle="->", color="#059669", lw=1.2, ls="--"))
    ax.text(6.4, 1.65, "13: return CANCEL_SUCCESS", fontsize=8.5, ha='center', color="#047857")

    ax.annotate("", xy=(1.2, 1.1), xytext=(3.8, 1.1), arrowprops=dict(arrowstyle="->", color="#059669", lw=1.5))
    ax.text(2.5, 1.25, "14: displayCancellationBanner(1 seat restored to T002)", fontsize=7.8, ha='center', color="#047857")

    # Alt Frame
    ax.add_patch(Rectangle((0.7, 0.95), 11.6, 3.2, ec="#94A3B8", fc="none", lw=1.2, ls=":", zorder=1))
    ax.add_patch(Rectangle((0.7, 3.85), 2.2, 0.3, ec="#94A3B8", fc="#F1F5F9", lw=1.2, zorder=2))
    ax.text(1.8, 4.0, "alt [User Confirmed ('Y')]", fontsize=7.8, fontweight='bold', ha='center', va='center', color="#334155", zorder=3)

    plt.tight_layout()
    output_path = 'generated_uml/uml_sequence_cancellation.png'
    plt.savefig(output_path, dpi=300, bbox_inches='tight')
    plt.close()
    print(f"Generated: {output_path}")

generate_use_case_diagram()
generate_component_diagram()
generate_class_diagram()
generate_sequence_booking()
generate_sequence_cancellation()
